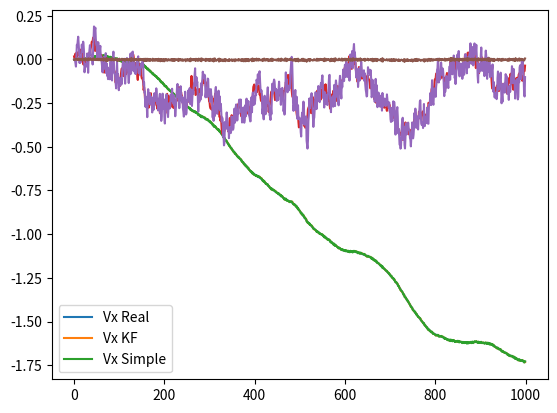

Write the Python code that produced this figure.
# Kalman Filter for simple 2D object tracking
# requires python3
import numpy as np
from time import time
import random
from math import sin,cos,radians,degrees
import matplotlib.pyplot as plt


class KalmanFilter():
    def __init__(self,):
        # timestamp associated with current state
        self.state_ts = None
        self.state_count = 8
        # note: dx means x_dot, time derivative of x
        # (x,dx,ddx,y,dy,ddy,theta,dtheta)
        self.X = None

        # TODO verify these...
        # variance of linear acceleration in prediction
        # in meters
        self.var_acc = 5.0**2

        # var of noise in observation
        self.var_xy = 0.005**2
        self.var_theta = radians(2)**2

        self.H = np.zeros([3,self.state_count])
        self.H[0,0] = 1
        self.H[1,3] = 1
        self.H[2,6] = 1

        self.R = np.diag([self.var_xy,self.var_xy,self.var_theta])
        self.R = np.matrix(self.R)
        return

    def init(self,x=None,timestamp=None):
        if timestamp is None:
            self.state_ts = time()
        else:
            self.state_ts = timestamp
        if x is None:
            # default know nothing initialization
            self.X = np.zeros([self.state_count,1])
            self.X = np.matrix(self.X)
            self.P = np.diag([100,0,0,100,0,0,100,0])
            self.P = np.matrix(self.P)

        else:
            # perfect initialization
            self.X = x
            self.P = np.zeros([self.state_count,self.state_count])
            self.P = np.matrix(self.P)

        return
        
    def predict(self,timestamp=None):
        if timestamp is None:
            timestamp = time()
        dt = timestamp - self.state_ts

        # update state matrix
        # x' = Fx (+ Ga)
        self.F = np.zeros([self.state_count,self.state_count])

        # x' means x at next step
        # x' = x + dt*dx + 0.5dt**2*ddx
        # dx' = dx + dt*ddx
        # ddx' = ddx
        self.F[0,0] = 1
        self.F[0,1] = dt
        self.F[0,2] = 0.5*dt*dt
        self.F[1,1] = 1
        self.F[1,2] = dt
        # acc, here acc is disabled from the model
        self.F[2,2] = 0

        # y' = y + dt*dy + 0.5dt**2*ddy
        # dy' = dy + dt*ddy
        # ddy' = ddy
        self.F[3,3] = 1
        self.F[3,4] = dt
        self.F[3,5] = 0.5*dt*dt
        self.F[4,4] = 1
        self.F[4,5] = dt
        # acc disabled
        self.F[5,5] = 0

        # theta' = theta + dt*dtheta
        # dtheta' = dtheta
        self.F[6,6] = 1
        self.F[6,7] = dt
        self.F[7,7] = 1
        
        self.F = np.matrix(self.F)
        #print(self.X)
        self.X = self.F @ self.X
        #print(self.X)

        # update covariance matrix
        subG = np.array([[0.5*dt*dt,dt,1]]).T
        subQ = subG @ subG.T * self.var_acc
        self.Q = np.zeros([self.state_count,self.state_count])
        self.Q[0:3,0:3] = subQ
        self.Q[3:6,3:6] = subQ
        self.Q[6,6] = 0.25*dt**4*self.var_theta
        self.Q[6,7] = 0.5*dt**3*self.var_theta
        self.Q[7,6] = 0.5*dt**3*self.var_theta
        self.Q[7,7] = dt*dt*self.var_theta

        self.P = self.F @ self.P @ self.F.T + self.Q

        self.state_ts = timestamp
        return self.X

    # update given z(observation) and associated timestamp
    # z should be a column vector consisting [x(m),y,theta(rad)].T
    def update(self,z,timestamp=None):
        y = z - self.H @ self.X
        S = self.H @ self.P @ self.H.T + self.R

        K = self.P @ self.H.T @ np.linalg.inv(S)

        #print(self.X)
        #print(self.P[0,0])
        self.X = self.X + K @ y
        self.P = (np.identity(self.state_count) - K @ self.H) @ self.P
        if timestamp is None:
            timestamp = time()

        self.state_ts = timestamp
        return

    def getState(self):
        return (self.X[0,0],self.X[1,0],self.X[2,0],self.X[3,0],self.X[4,0],self.X[5,0],self.X[6,0],self.X[7,0])


if __name__ == "__main__":
    # a simulator to test performance
    kf = KalmanFilter()
    x = 0
    vx = 0
    y = 0
    vy = 0
    theta = 0
    vtheta = 0

    x_real = []
    x_estimate = []
    vx_real = []
    vx_estimate = []
    vx_simple_hist = []
    err_percent = []
    err_base_percent = []
    zx_hist = [0]
    zy_hist = [0]

    step_size = 0.01
    random.seed()
    kf.init(timestamp=0)
    for i in range(1000):
        # 5m2/s stddev
        dir_a = random.random() * np.pi*2.0
        mag_a = random.random() * 5
        a_x = cos(dir_a)*mag_a
        a_y = sin(dir_a)*mag_a
        a_theta = (random.random()-0.5)*2*radians(2)
        theta += step_size*vtheta + 0.5*step_size**2*a_theta
        vtheta += step_size*a_theta
        
        x += step_size*vx + 0.5*step_size**2*a_x
        y += step_size*vy + 0.5*step_size**2*a_y
        vx += step_size*a_x
        vy += step_size*a_y

        z = np.matrix([[x,y,theta]]).T
        z[0,0] += 2*(random.random()-0.5)* 0.005
        zx_hist.append(z[0,0])
        vx_simple = z[0,0]-zx_hist[-2]
        vx_simple_hist.append(vx_simple)

        z[1,0] += 2*(random.random()-0.5)* 0.005
        zy_hist.append(z[1,0])
        vy_simple = z[1,0]-zy_hist[-2]

        z[2,0] += 2*(random.random()-0.5)* radians(2)

        kf.predict(timestamp=i*step_size)
        kf.update(z,timestamp=i*step_size)
        x_kf,vx_kf,ax_kf,y_kf,vy_kf,ay_kf,theta_kf,vtheta_kf = kf.getState()

        x_real.append(x)
        vx_real.append(vx)
        x_estimate.append(x_kf)
        vx_estimate.append(vx_kf)
        err_percent.append(((vx-vx_kf)**2+(vy-vy_kf)**2)**0.5/(vx**2+vy**2)**0.5*100)
        err_base_percent.append(((vx-vx_simple)**2+(vy-vy_simple)**2)**0.5/(vx**2+vy**2)**0.5*100)

        if i%10 == 0:
            #print(((x-x_kf)**2+(y-y_kf)**2)**0.5,(theta-theta_kf),kf.P[0,0])
            print(((vx-vx_kf)**2+(vy-vy_kf)**2)**0.5/(vx**2+vy**2)**0.5*100,(vtheta-vtheta_kf)/vtheta*100,kf.P[1,1])

    avg_err_percent_speed = np.mean(np.array(err_percent))
    avg_err_base_percent_speed = np.mean(np.array(err_base_percent))
    print("error in speed "+str(avg_err_percent_speed) +"%")
    print("error in speed (base)"+str(avg_err_base_percent_speed) +"%")
    print("kf is "+str(avg_err_base_percent_speed/avg_err_percent_speed) +" times better")
    plt.plot(x_real)
    plt.plot(x_estimate)
    plt.plot(zx_hist[1:])
    plt.legend(['X Real','X KF','X Direct'])
    plt.show()


    plt.plot(vx_real)
    plt.plot(vx_estimate)
    plt.plot(vx_simple_hist)
    plt.legend(['Vx Real','Vx KF','Vx Simple'])
    plt.show()


    

